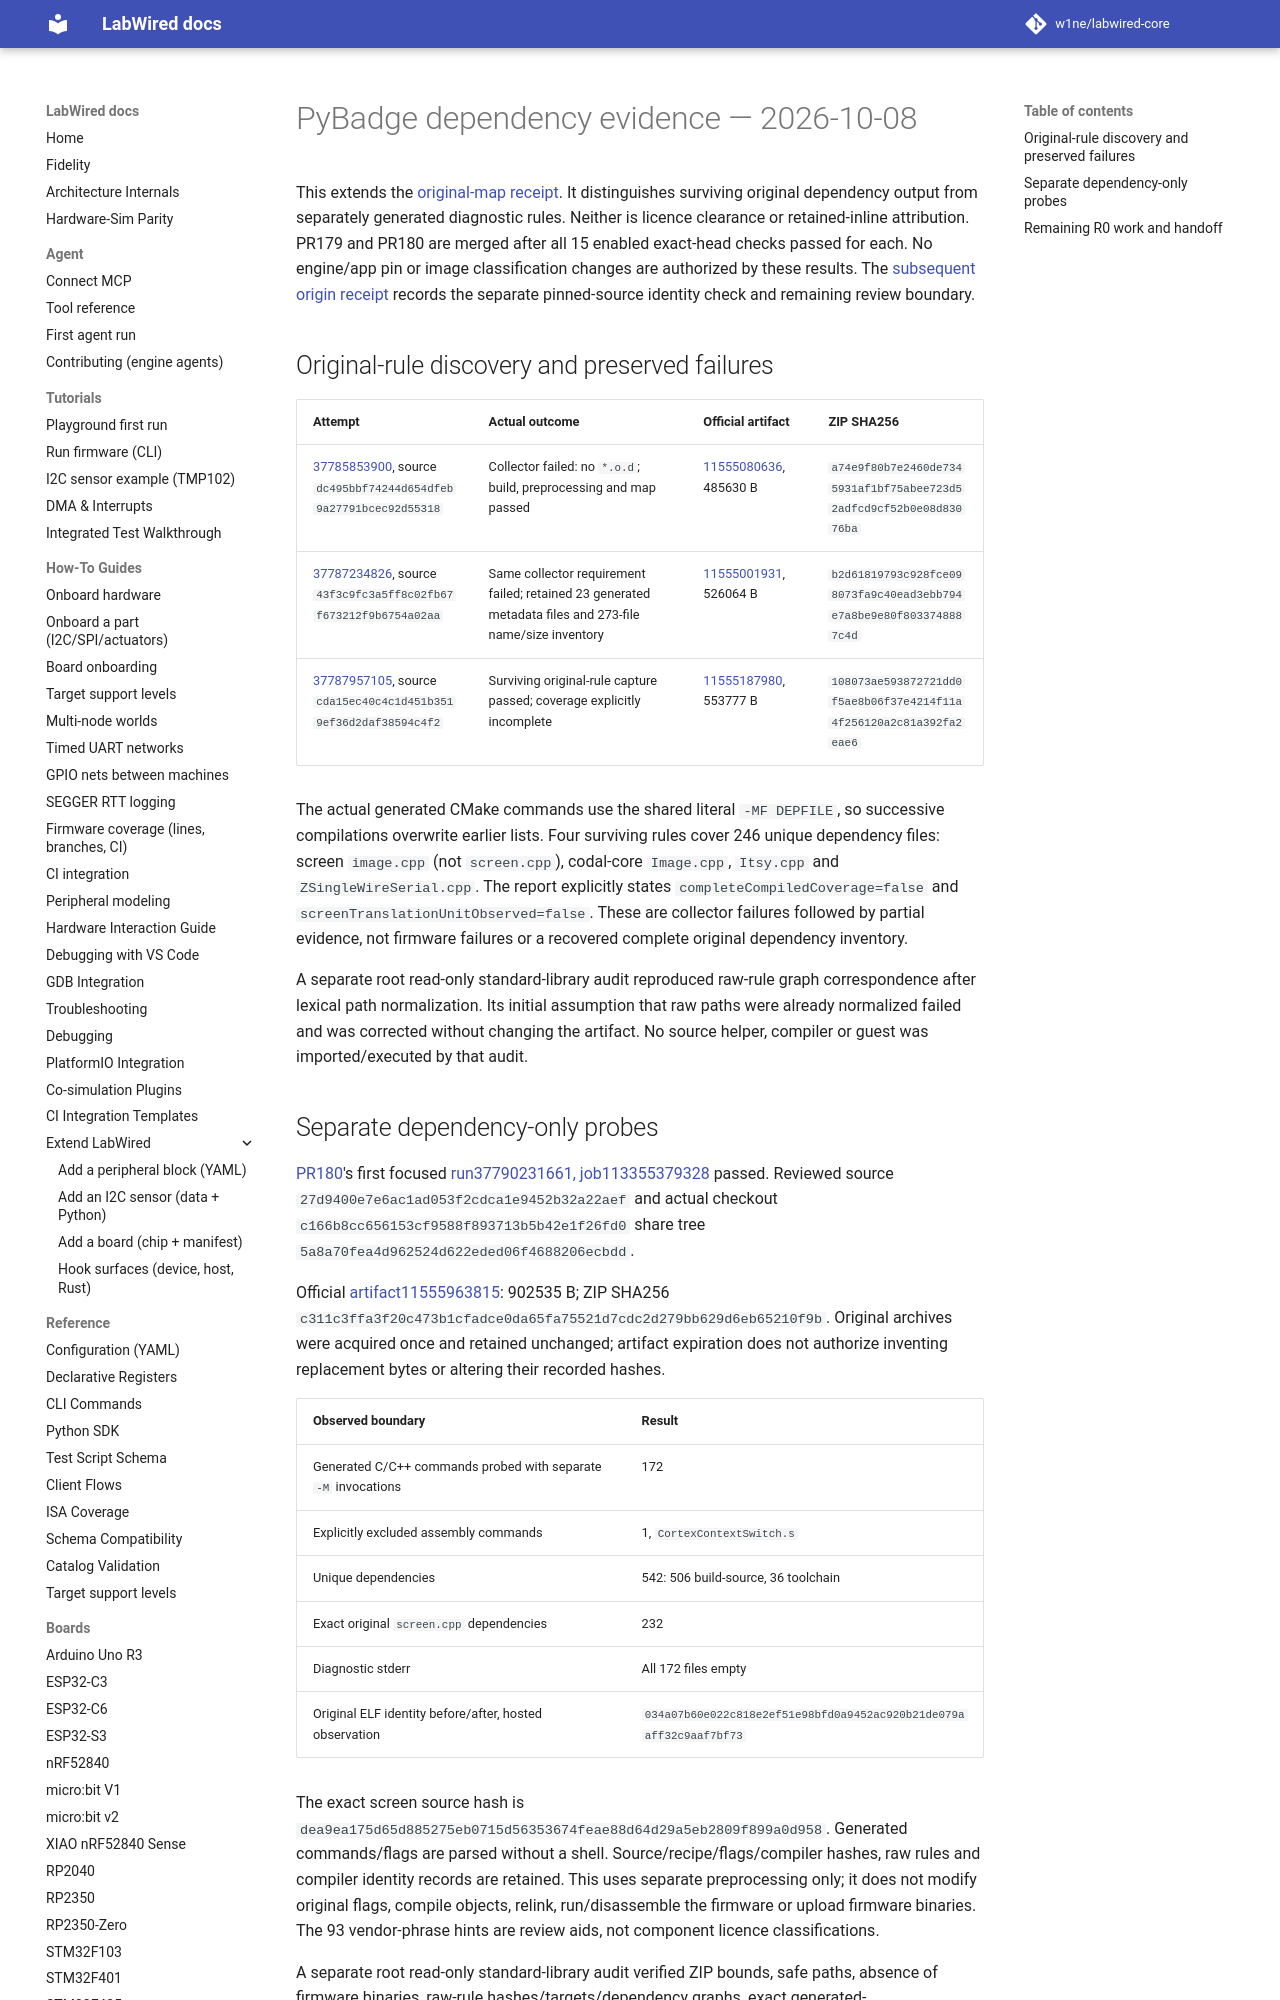

repository: CrispStrobe/labwired-core · page: receipts/2026-10-08-pybadge-dependencies/index.html · generator: mkdocs

# PyBadge dependency evidence — 2026-10-08

This extends the [original-map receipt](../2026-10-08-pybadge-link-map/README.md).
It distinguishes surviving original dependency output from separately generated
diagnostic rules. Neither is licence clearance or retained-inline attribution.
PR179 and PR180 are merged after all 15 enabled exact-head checks passed for
each. No engine/app pin or image classification changes are authorized by these
results. The [subsequent origin receipt](../2026-10-08-pybadge-origins/README.md)
records the separate pinned-source identity check and remaining review boundary.

## Original-rule discovery and preserved failures

| Attempt | Actual outcome | Official artifact | ZIP SHA256 |
| --- | --- | --- | --- |
| [37785853900](https://github.com/CrispStrobe/labwired-core/actions/runs/37785853900), source `dc495bbf74244d654dfeb9a27791bcec92d55318` | Collector failed: no `*.o.d`; build, preprocessing and map passed | [11555080636](https://api.github.com/repos/CrispStrobe/labwired-core/actions/artifacts/11555080636/zip), 485630 B | `a74e9f80b7e2460de7345931af1bf75abee723d52adfcd9cf52b0e08d83076ba` |
| [37787234826](https://github.com/CrispStrobe/labwired-core/actions/runs/37787234826), source `43f3c9fc3a5ff8c02fb67f673212f9b6754a02aa` | Same collector requirement failed; retained 23 generated metadata files and 273-file name/size inventory | [11555001931](https://api.github.com/repos/CrispStrobe/labwired-core/actions/artifacts/11555001931/zip), 526064 B | `b2d61819793c928fce098073fa9c40ead3ebb794e7a8be9e80f8033748887c4d` |
| [37787957105](https://github.com/CrispStrobe/labwired-core/actions/runs/37787957105), source `cda15ec40c4c1d451b3519ef36d2daf38594c4f2` | Surviving original-rule capture passed; coverage explicitly incomplete | [11555187980](https://api.github.com/repos/CrispStrobe/labwired-core/actions/artifacts/11555187980/zip), 553777 B | `108073ae593872721dd0f5ae8b06f37e4214f11a4f256120a2c81a392fa2eae6` |

The actual generated CMake commands use the shared literal `-MF DEPFILE`, so
successive compilations overwrite earlier lists. Four surviving rules cover
246 unique dependency files: screen `image.cpp` (not `screen.cpp`), codal-core
`Image.cpp`, `Itsy.cpp` and `ZSingleWireSerial.cpp`. The report explicitly states
`completeCompiledCoverage=false` and `screenTranslationUnitObserved=false`.
These are collector failures followed by partial evidence, not firmware failures
or a recovered complete original dependency inventory.

A separate root read-only standard-library audit reproduced raw-rule graph
correspondence after lexical path normalization. Its initial assumption that raw
paths were already normalized failed and was corrected without changing the
artifact. No source helper, compiler or guest was imported/executed by that audit.
